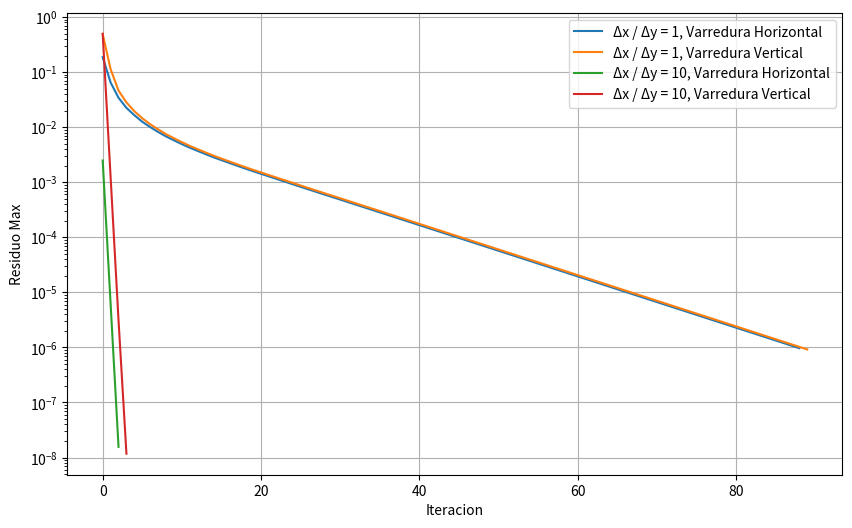
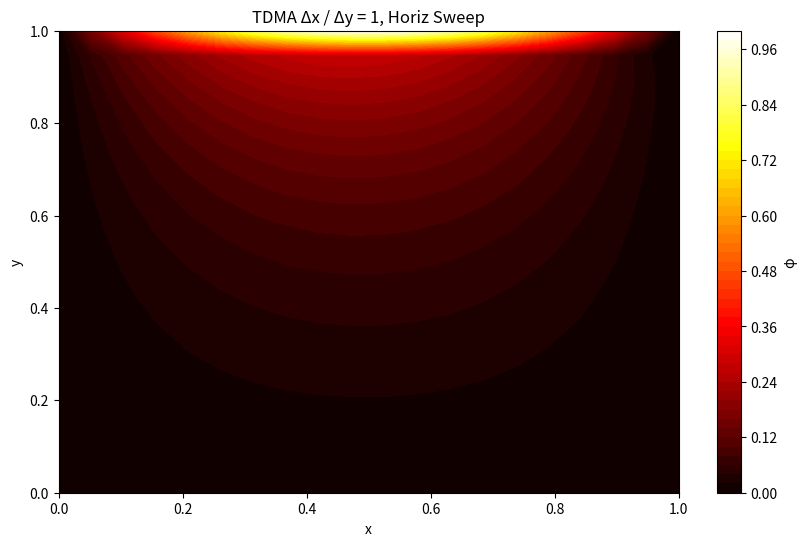
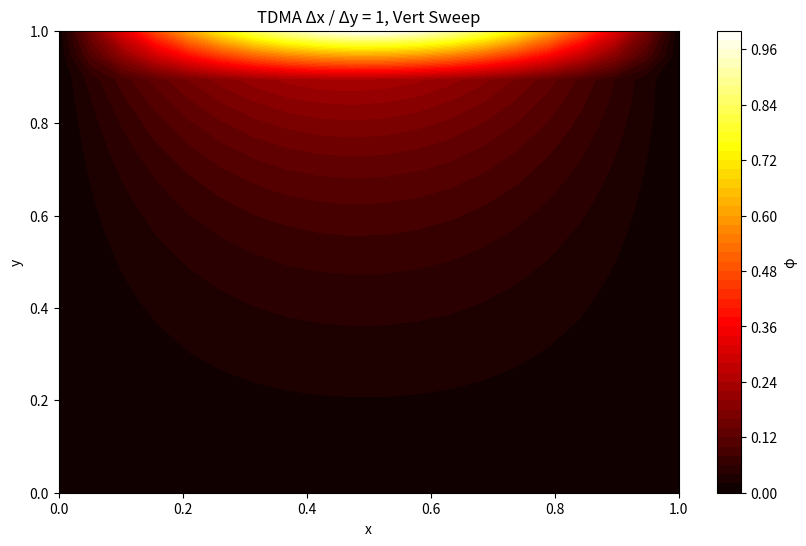
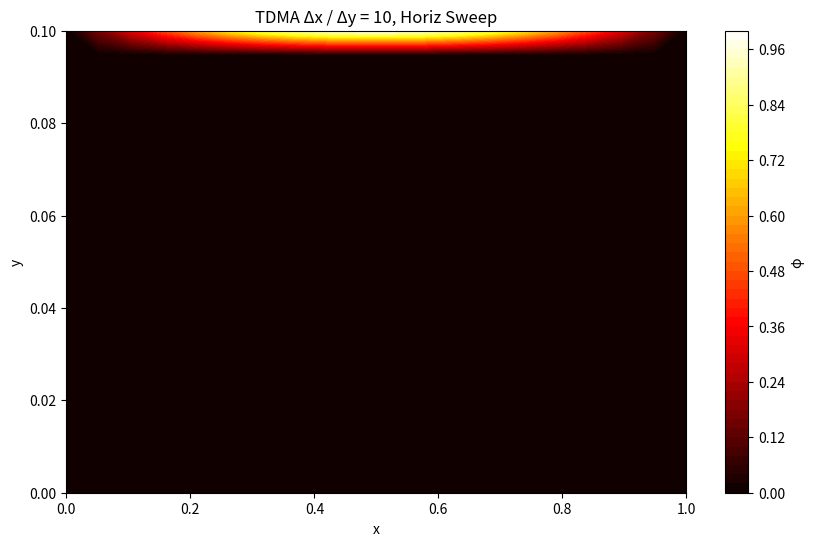
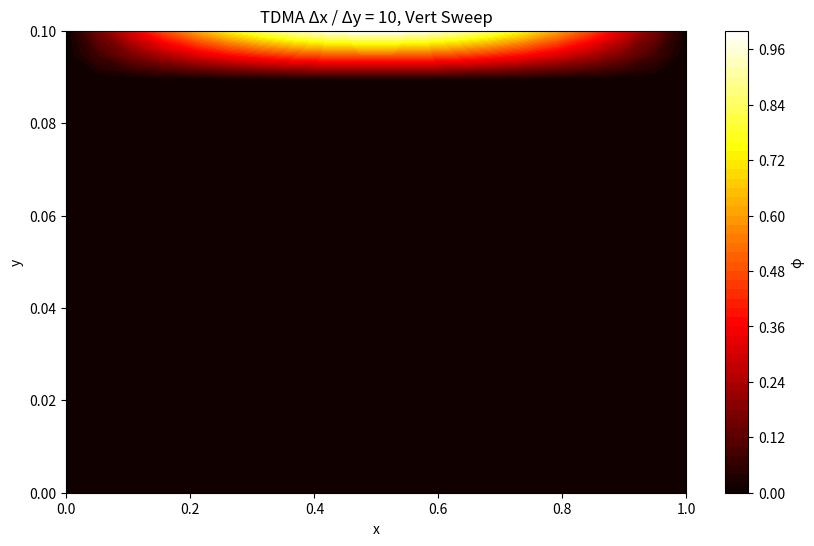

Recreate these plots in Python, in order.
import numpy as np
import matplotlib.pyplot as plt


Nx, Ny = 20, 20  
max_iter = 10000  
tolerance = 1e-6  


def inicializar_phi(a, b, dx, dy):
    phi = np.zeros((Nx, Ny))  
    x = np.linspace(0, a, Nx)  
    y = np.linspace(0, b, Ny)  
    
    
    for i in range(Nx):
        phi[i, -1] = np.sin(np.pi * x[i] / a)
    
   
    for i in range(Nx):
        phi[i, 0] = 0  
    for j in range(Ny):
        phi[0, j] = 0  
        phi[-1, j] = 0  
    
    return phi, x, y


def tdma_solver(a, b, c, d):
    n = len(d)
    c_prime = np.zeros(n)
    d_prime = np.zeros(n)

   
    c_prime[0] = c[0] / b[0]
    d_prime[0] = d[0] / b[0]
    for i in range(1, n):
        denominator = b[i] - a[i] * c_prime[i - 1]
        c_prime[i] = c[i] / denominator if i < n - 1 else 0
        d_prime[i] = (d[i] - a[i] * d_prime[i - 1]) / denominator

    
    x = np.zeros(n)
    x[-1] = d_prime[-1]
    for i in range(n - 2, -1, -1):
        x[i] = d_prime[i] - c_prime[i] * x[i + 1]

    return x


def tdma_2d(phi, dx, dy, barrido="horizontal"):
    residuo_max_hist = []

    
    a = np.ones(Nx - 2) / dx**2  
    b = -2 * (1 / dx**2 + 1 / dy**2) * np.ones(Nx - 2)  
    c = np.ones(Nx - 2) / dx**2  

    for iteration in range(max_iter):
        phi_old = phi.copy()

        if barrido == "horizontal":
            
            for j in range(1, Ny - 1):
                d = -(phi[1:-1, j + 1] / dy**2 + phi[1:-1, j - 1] / dy**2)
                phi[1:-1, j] = tdma_solver(a, b, c, d)
            
            for i in range(1, Nx - 1):
                d = -(phi[i + 1, 1:-1] / dx**2 + phi[i - 1, 1:-1] / dx**2)
                phi[i, 1:-1] = tdma_solver(a, b, c, d)
        elif barrido == "vertical":
            
            for i in range(1, Nx - 1):
                d = -(phi[i + 1, 1:-1] / dx**2 + phi[i - 1, 1:-1] / dx**2)
                phi[i, 1:-1] = tdma_solver(a, b, c, d)
            
            for j in range(1, Ny - 1):
                d = -(phi[1:-1, j + 1] / dy**2 + phi[1:-1, j - 1] / dy**2)
                phi[1:-1, j] = tdma_solver(a, b, c, d)

        
        residuo = np.abs(phi - phi_old)
        residuo_max = np.max(residuo)
        residuo_max_hist.append(residuo_max)

        
        if residuo_max < tolerance:
            print(f"Convergencia alcanzada en la iteración {iteration + 1}")
            break
    else:
        print("Máximo de iteraciones alcanzado sin convergencia.")
    
    return phi, residuo_max_hist




a_1, b_1 = 1.0, 1.0
dx_1 = a_1 / (Nx - 1)
dy_1 = b_1 / (Ny - 1)
phi_case1, _, _ = inicializar_phi(a_1, b_1, dx_1, dy_1)
phi_final_case1, residuo_case1 = tdma_2d(phi_case1, dx_1, dy_1, barrido="horizontal")


phi_case2, _, _ = inicializar_phi(a_1, b_1, dx_1, dy_1)
phi_final_case2, residuo_case2 = tdma_2d(phi_case2, dx_1, dy_1, barrido="vertical")


a_10, b_10 = 1.0, 1.0 / 10
dx_10 = a_10 / (Nx - 1)
dy_10 = b_10 / (Ny - 1)
phi_case3, _, _ = inicializar_phi(a_10, b_10, dx_10, dy_10)
phi_final_case3, residuo_case3 = tdma_2d(phi_case3, dx_10, dy_10, barrido="horizontal")


phi_case4, _, _ = inicializar_phi(a_10, b_10, dx_10, dy_10)
phi_final_case4, residuo_case4 = tdma_2d(phi_case4, dx_10, dy_10, barrido="vertical")


plt.figure(figsize=(10, 6))
plt.plot(residuo_case1, label="Δx / Δy = 1, Varredura Horizontal")
plt.plot(residuo_case2, label="Δx / Δy = 1, Varredura Vertical")
plt.plot(residuo_case3, label="Δx / Δy = 10, Varredura Horizontal")
plt.plot(residuo_case4, label="Δx / Δy = 10, Varredura Vertical")
plt.yscale("log")
plt.xlabel("Iteracion")
plt.ylabel("Residuo Max")
#plt.title("Residuals Evolution (TDMA)")
plt.legend()
plt.grid()
plt.show()


def graficar_solucion(phi, x, y, titulo):
    plt.figure(figsize=(10, 6))
    plt.contourf(x, y, phi.T, levels=50, cmap='hot')
    plt.colorbar(label="φ")
    plt.xlabel("x")
    plt.ylabel("y")
    plt.title(titulo)
    plt.show()

graficar_solucion(phi_final_case1, np.linspace(0, a_1, Nx), np.linspace(0, b_1, Ny), "TDMA Δx / Δy = 1, Horiz Sweep")
graficar_solucion(phi_final_case2, np.linspace(0, a_1, Nx), np.linspace(0, b_1, Ny), "TDMA Δx / Δy = 1, Vert Sweep")
graficar_solucion(phi_final_case3, np.linspace(0, a_10, Nx), np.linspace(0, b_10, Ny), "TDMA Δx / Δy = 10, Horiz Sweep")
graficar_solucion(phi_final_case4, np.linspace(0, a_10, Nx), np.linspace(0, b_10, Ny), "TDMA Δx / Δy = 10, Vert Sweep")
